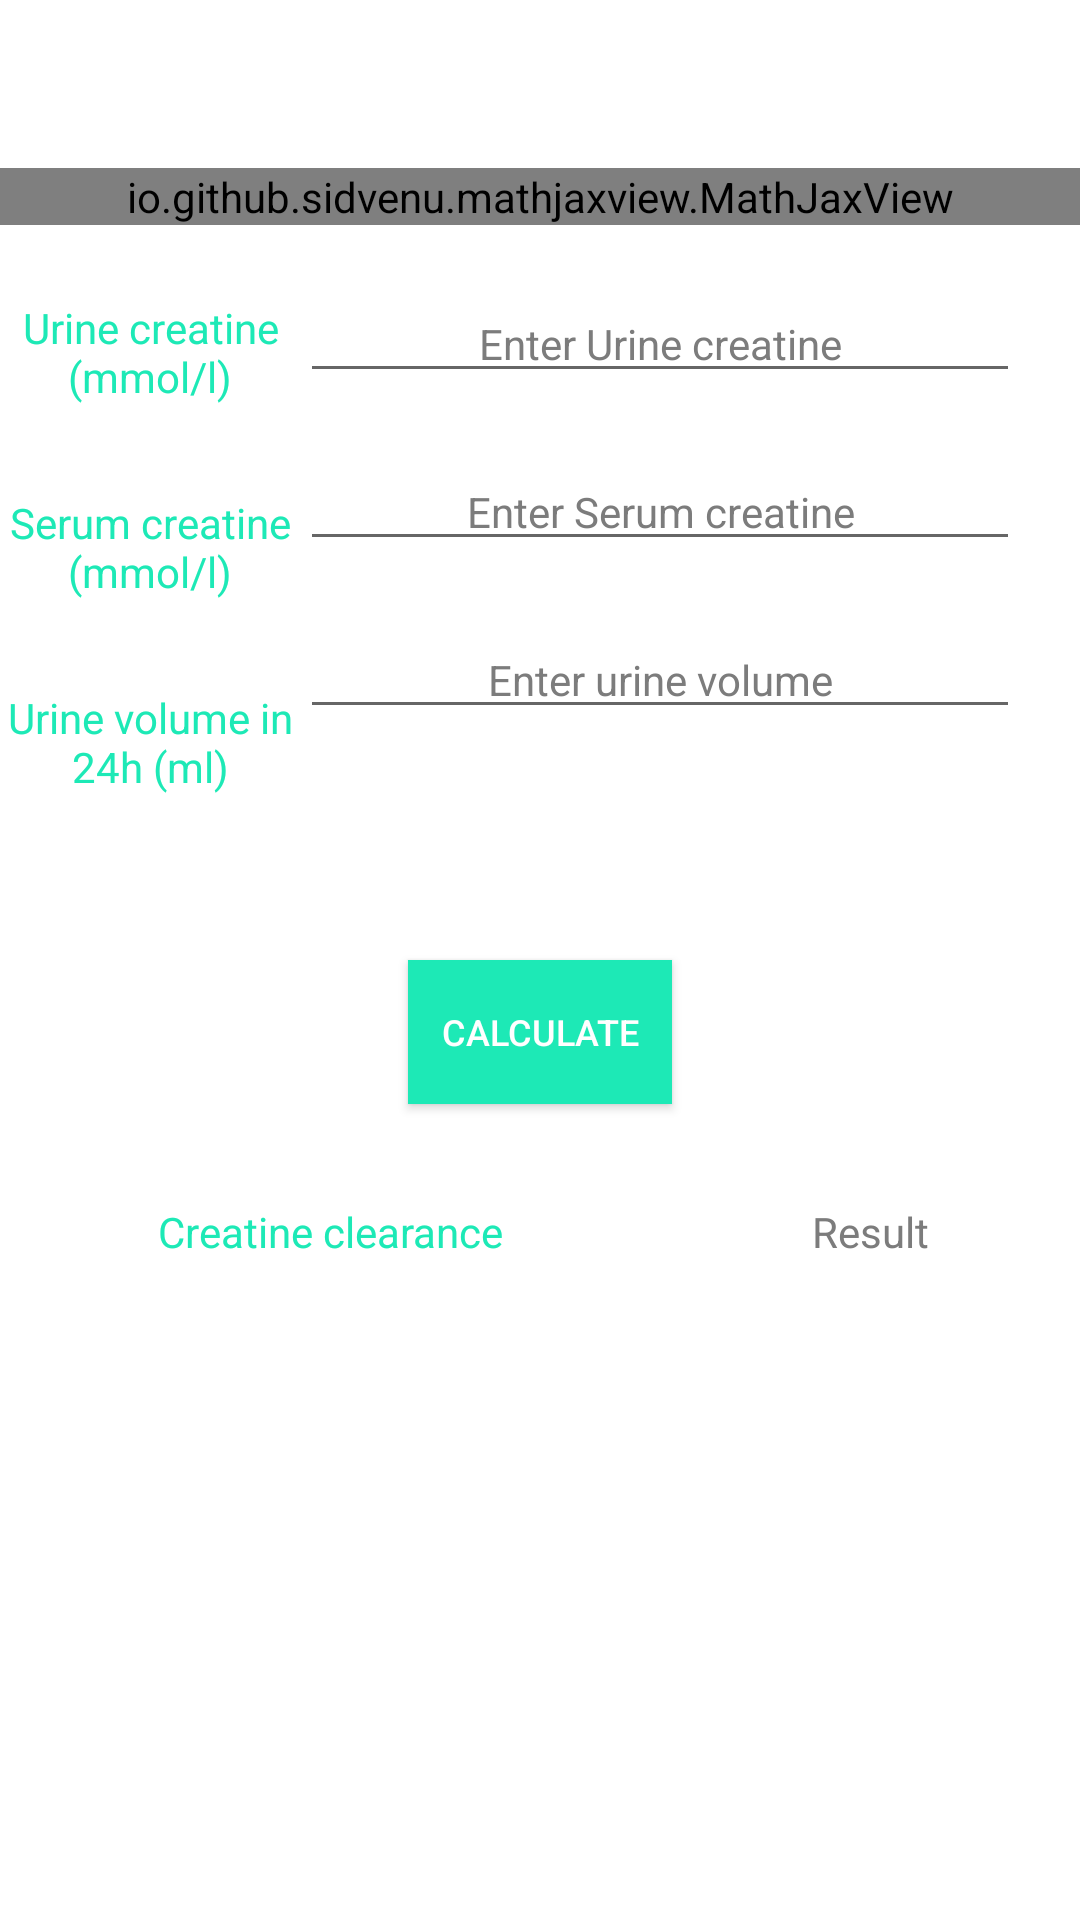

This screen was rendered from an Android layout file. Write that file and the resources it references.
<!-- AndroidManifest.xml: application theme AppTheme -->
<!-- res/layout/formula5.xml -->
<?xml version="1.0" encoding="utf-8"?>
<RelativeLayout xmlns:android="http://schemas.android.com/apk/res/android"
    xmlns:app="http://schemas.android.com/apk/res-auto"
    android:id="@+id/formula1"
    android:layout_width="match_parent"
    android:layout_height="match_parent"

    android:background="#FFFFFF">

    <include
        android:id="@+id/toolBar"
        layout="@layout/toolbar"
        android:layout_width="match_parent"
        android:layout_height="wrap_content"
         />



    
    <io.github.sidvenu.mathjaxview.MathJaxView
        android:id="@+id/formula1Text"
        android:layout_width="match_parent"
        android:layout_height="wrap_content"
        android:layout_below="@+id/toolBar"
        android:background="#FFFFFF"

        />


    <TextView
        android:id="@+id/UC"
        android:layout_width="100dp"
        android:layout_height="45dp"
        android:layout_below="@+id/formula1Text"
        android:layout_alignParentStart="true"
        android:layout_alignParentLeft="true"
        android:layout_marginTop="20dp"
        android:gravity="center"
        android:text="Urine creatine (mmol/l)"
        android:textColor="#1DE9B6" />

    <EditText
        android:id="@+id/UCIn"
        android:layout_width="wrap_content"
        android:layout_height="wrap_content"
        android:layout_below="@+id/formula1Text"
        android:layout_alignParentEnd="true"
        android:layout_alignParentRight="true"
        android:layout_marginTop="20dp"
        android:layout_marginEnd="20dp"
        android:layout_marginRight="20dp"
        android:layout_toEndOf="@+id/UC"
        android:layout_toRightOf="@+id/UC"
        android:ems="10"
        android:gravity="center"
        android:hint="Enter Urine creatine"
        android:inputType="numberDecimal"
        android:textColor="#000000"
        android:textColorHint="#7C7C7C"
        android:textSize="14sp"
        android:importantForAutofill="no" />

    <TextView
        android:id="@+id/SC"
        android:layout_width="100dp"
        android:layout_height="45dp"
        android:layout_below="@+id/UC"
        android:layout_marginTop="20dp"
        android:gravity="center"
        android:text="Serum creatine (mmol/l)"
        android:textColor="#1DE9B6" />

    <EditText
        android:id="@+id/SCIn"
        android:layout_width="wrap_content"
        android:layout_height="wrap_content"
        android:layout_below="@+id/UCIn"
        android:layout_alignParentEnd="true"
        android:layout_alignParentRight="true"
        android:layout_marginTop="20dp"
        android:layout_marginEnd="20dp"
        android:layout_marginRight="20dp"
        android:layout_toEndOf="@+id/SC"
        android:layout_toRightOf="@+id/SC"
        android:autofillHints=""
        android:ems="10"
        android:gravity="center"
        android:hint="Enter Serum creatine"
        android:inputType="numberDecimal"
        android:textColor="#000000"
        android:textColorHint="#7C7C7C"
        android:textSize="14sp" />
    <TextView
        android:id="@+id/UV"
        android:layout_width="100dp"
        android:layout_height="45dp"
        android:layout_below="@+id/SC"
        android:layout_marginTop="20dp"
        android:gravity="center"
        android:text="Urine volume in 24h (ml)"
        android:textColor="#1DE9B6" />

    <EditText
        android:id="@+id/UVIn"
        android:layout_width="wrap_content"
        android:layout_height="wrap_content"
        android:layout_below="@+id/SCIn"
        android:layout_alignParentEnd="true"
        android:layout_alignParentRight="true"
        android:layout_marginTop="20dp"
        android:layout_marginEnd="20dp"
        android:layout_marginRight="20dp"
        android:layout_toEndOf="@+id/UV"
        android:layout_toRightOf="@+id/UV"
        android:autofillHints=""
        android:ems="10"
        android:gravity="center"
        android:hint="Enter urine volume"
        android:inputType="numberDecimal"
        android:textColor="#000000"
        android:textColorHint="#7C7C7C"
        android:textSize="14sp" />

    <Button
        android:id="@+id/button"
        android:layout_width="wrap_content"
        android:layout_height="wrap_content"
        android:layout_below="@id/UV"
        android:layout_centerHorizontal="true"
        android:layout_marginTop="50dp"
        android:background="#1DE9B6"
        android:shadowColor="#1DE9B6"
        android:text="@string/calculate"
        android:textColor="#FFFFFF"
        android:textColorHighlight="#1DE9B6"
        android:textSize="12sp" />


    <TextView
        android:id="@+id/CC"
        android:layout_width="220dp"
        android:layout_height="45dp"
        android:layout_below="@id/button"
        android:layout_marginTop="20dp"
        android:gravity="center"
        android:text="Creatine clearance"
        android:textColor="#1DE9B6" />

    <TextView
        android:id="@+id/result"
        android:layout_width="150dp"
        android:layout_height="45dp"
        android:layout_below="@id/button"
        android:layout_marginTop="20dp"
        android:layout_toEndOf="@id/CC"
        android:layout_toRightOf="@id/CC"
        android:gravity="center"
        android:text="@string/result"
        android:textColor="#7C7C7C" />


</RelativeLayout>
<!-- res/layout/toolbar.xml (included above) -->
<?xml version="1.0" encoding="utf-8"?>
<androidx.appcompat.widget.Toolbar
    xmlns:android="http://schemas.android.com/apk/res/android"
    xmlns:app="http://schemas.android.com/apk/res-auto"
    android:layout_width="match_parent"
    android:layout_height="wrap_content"
    android:id="@+id/toolbar"
    android:fitsSystemWindows="true"
    android:minHeight="?attr/actionBarSize"
    app:theme="@style/MyToolbarStyle"
    android:background="?attr/colorAccent"
    >
</androidx.appcompat.widget.Toolbar>
<!-- resources referenced by this layout -->
<resources>
  <string name="calculate">Calculate</string>
  <string name="result">Result</string>
  <style name="MyToolbarStyle" parent="ThemeOverlay.AppCompat.ActionBar">
          <item name="android:textColorSecondary">#37474F</item>
      </style>
  <style name="AppTheme" parent="Theme.AppCompat.Light.NoActionBar">
          
          <item name="colorPrimary">#1DE9B6</item>
          <item name="colorPrimaryDark">#37474F</item>
          <item name="colorAccent">#FFFFFF</item>
  
      </style>
</resources>
